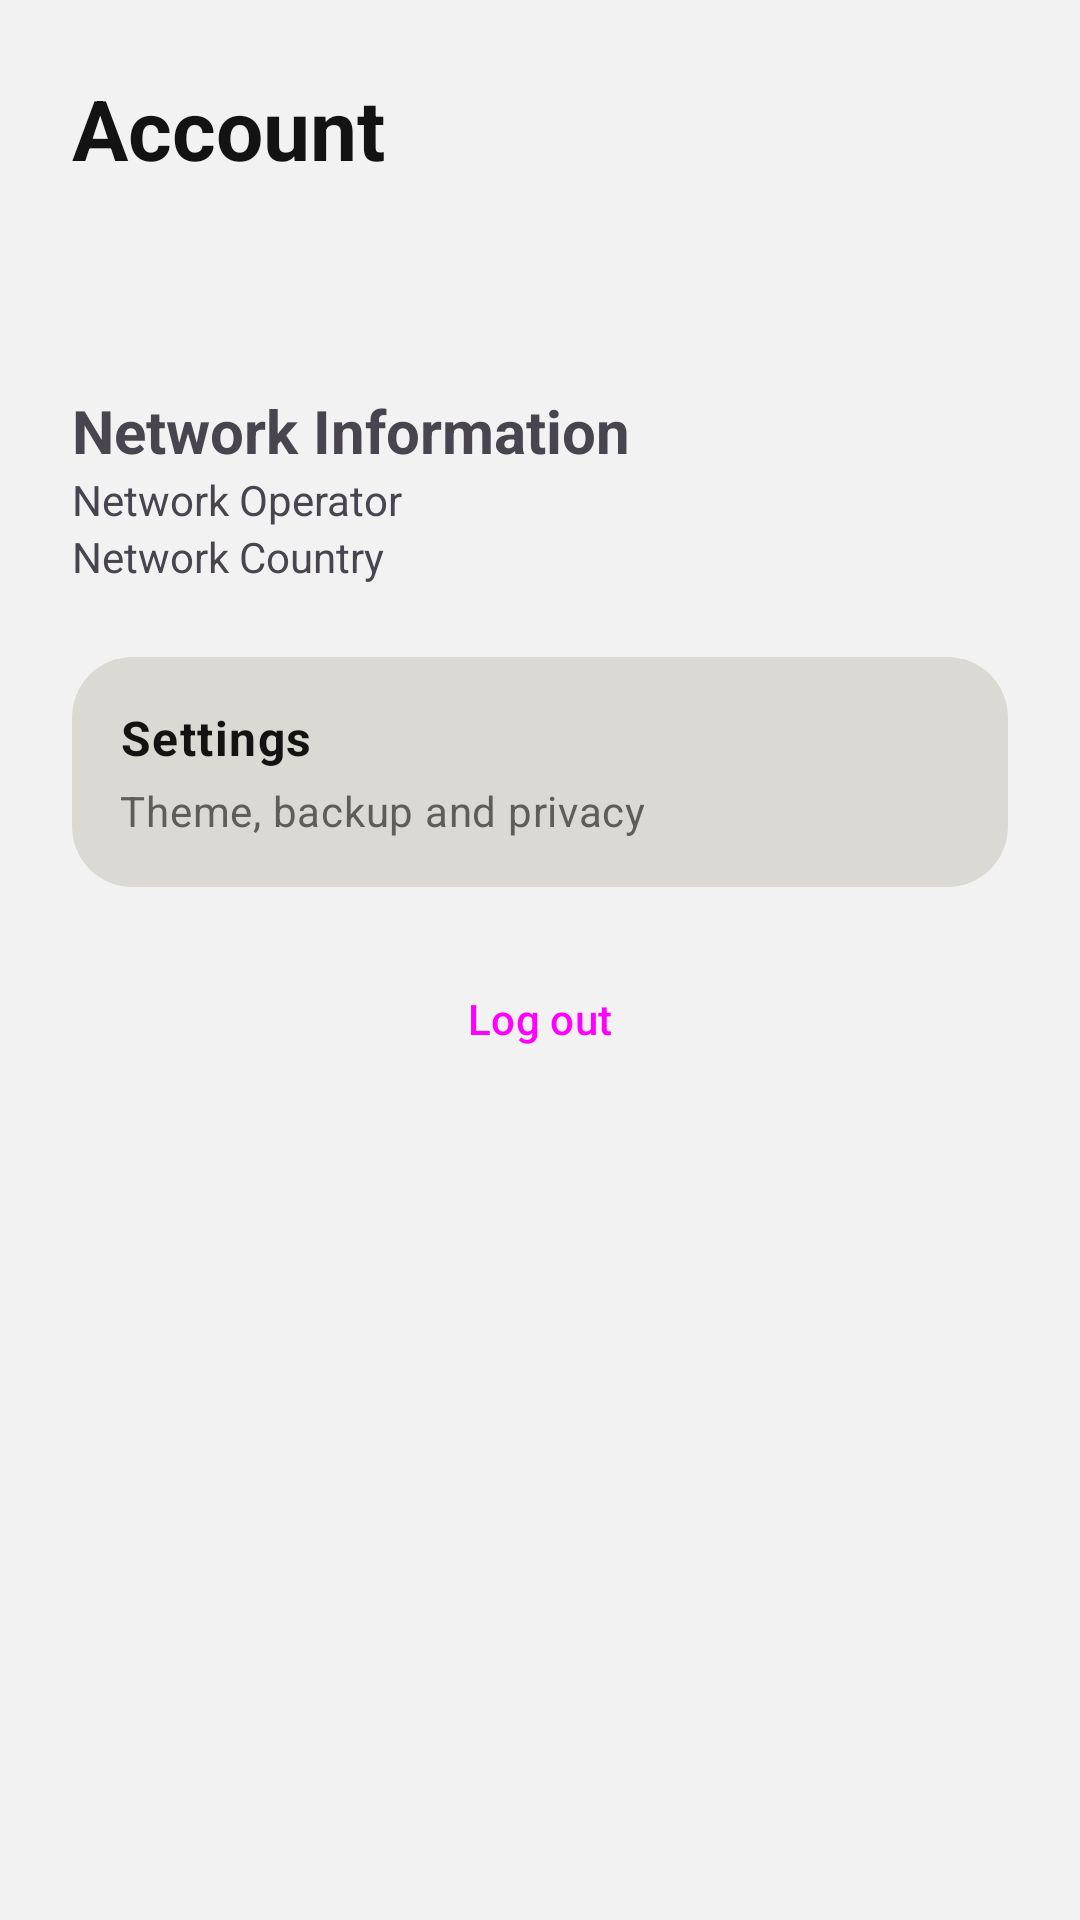

The Android layout XML behind this screen, and the referenced resources:
<!-- AndroidManifest.xml: application theme Theme.Notes -->
<!-- res/layout/fragment_account.xml -->
<?xml version="1.0" encoding="utf-8"?>
<FrameLayout xmlns:android="http://schemas.android.com/apk/res/android"
    xmlns:app="http://schemas.android.com/apk/res-auto"
    android:layout_width="match_parent"
    android:layout_height="match_parent"
    android:paddingStart="@dimen/space_lg"
    android:paddingTop="@dimen/space_lg"
    android:paddingEnd="@dimen/space_lg"
    android:paddingBottom="@dimen/nav_clearance">

    <LinearLayout
        android:layout_width="match_parent"
        android:layout_height="wrap_content"
        android:orientation="vertical">

        <TextView
            android:layout_width="wrap_content"
            android:layout_height="wrap_content"
            android:text="@string/account_title"
            android:textAppearance="@style/TextAppearance.Notes.Title" />

        <TextView
            android:id="@+id/tvUserName"
            android:layout_width="wrap_content"
            android:layout_height="wrap_content"
            android:layout_marginTop="@dimen/space_lg"
            android:textAppearance="@style/TextAppearance.Notes.Body"
            android:textStyle="bold" />

        <TextView
            android:id="@+id/tvUserEmail"
            android:layout_width="wrap_content"
            android:layout_height="wrap_content"
            android:layout_marginTop="@dimen/space_xs"
            android:textAppearance="@style/TextAppearance.Notes.Caption" />

        <TextView
            android:text="Network Information"
            android:textSize="20sp"
            android:textStyle="bold"
            android:layout_width="wrap_content"
            android:layout_height="wrap_content"/>

        <TextView
            android:id="@+id/txtOperator"
            android:text="Network Operator"
            android:layout_width="match_parent"
            android:layout_height="wrap_content"/>

        <TextView
            android:id="@+id/txtCountry"
            android:text="Network Country"
            android:layout_width="match_parent"
            android:layout_height="wrap_content"/>

        <com.google.android.material.card.MaterialCardView
            android:id="@+id/cardSettings"
            android:layout_width="match_parent"
            android:layout_height="wrap_content"
            android:layout_marginTop="@dimen/space_lg"
            android:clickable="true"
            android:focusable="true"
            app:cardBackgroundColor="@color/notes_surface"
            app:cardCornerRadius="@dimen/corner_card"
            app:cardElevation="0dp"
            app:strokeWidth="0dp">

            <LinearLayout
                android:layout_width="match_parent"
                android:layout_height="wrap_content"
                android:minHeight="@dimen/touch_target_min"
                android:orientation="vertical"
                android:padding="@dimen/space_md">

                <TextView
                    android:layout_width="wrap_content"
                    android:layout_height="wrap_content"
                    android:text="@string/settings_title"
                    android:textAppearance="@style/TextAppearance.Notes.Body"
                    android:textStyle="bold" />

                <TextView
                    android:layout_width="wrap_content"
                    android:layout_height="wrap_content"
                    android:layout_marginTop="@dimen/space_xs"
                    android:text="@string/settings_subtitle"
                    android:textAppearance="@style/TextAppearance.Notes.Caption" />
            </LinearLayout>
        </com.google.android.material.card.MaterialCardView>

        <Button
            android:id="@+id/btnLogout"
            style="@style/Widget.Notes.Button"
            android:layout_width="match_parent"
            android:layout_height="wrap_content"
            android:layout_marginTop="@dimen/space_md"
            android:text="@string/action_logout" />
    </LinearLayout>
</FrameLayout>
<!-- resources referenced by this layout -->
<resources>
  <color name="notes_surface">#DAD9D4</color>
  <dimen name="corner_card">20dp</dimen>
  <dimen name="nav_clearance">120dp</dimen>
  <dimen name="space_lg">24dp</dimen>
  <dimen name="space_md">16dp</dimen>
  <dimen name="space_xs">4dp</dimen>
  <dimen name="touch_target_min">48dp</dimen>
  <string name="account_title">Account</string>
  <string name="action_logout">Log out</string>
  <string name="settings_subtitle">Theme, backup and privacy</string>
  <string name="settings_title">Settings</string>
  <style name="TextAppearance.Notes.Body" parent="TextAppearance.Material3.BodyLarge">
          <item name="android:textColor">?attr/colorOnSurface</item>
      </style>
  <style name="TextAppearance.Notes.Caption" parent="TextAppearance.Material3.BodyMedium">
          <item name="android:textColor">?attr/colorOnSurfaceVariant</item>
      </style>
  <style name="TextAppearance.Notes.Title" parent="TextAppearance.Material3.HeadlineMedium">
          <item name="android:textStyle">bold</item>
          <item name="android:textColor">?attr/colorOnSurface</item>
      </style>
  <style name="Widget.Notes.Button" parent="Widget.Material3.Button">
          <item name="android:minHeight">@dimen/button_height</item>
          <item name="cornerRadius">@dimen/corner_button</item>
      </style>
  <style name="Theme.Notes" parent="Theme.Material3.DayNight.NoActionBar">
          <item name="colorPrimary">@color/notes_accent</item>
          <item name="colorOnPrimary">@color/notes_on_accent</item>
          <item name="colorSecondary">@color/notes_accent</item>
          <item name="colorOnSecondary">@color/notes_on_accent</item>
          <item name="colorSecondaryContainer">@color/notes_nav_indicator</item>
          <item name="colorOnSecondaryContainer">@color/notes_text_primary</item>
          <item name="android:colorBackground">@color/notes_background</item>
          <item name="colorSurface">@color/notes_surface</item>
          <item name="colorOnSurface">@color/notes_text_primary</item>
          <item name="colorOnSurfaceVariant">@color/notes_text_secondary</item>
          <item name="colorOutline">@color/notes_muted</item>
          <item name="colorError">@color/notes_accent</item>
      </style>
  <dimen name="button_height">56dp</dimen>
  <dimen name="corner_button">16dp</dimen>
  <color name="notes_accent">#E63D3A</color>
  <color name="notes_on_accent">#FFFFFF</color>
  <color name="notes_nav_indicator">#C3C2BD</color>
  <color name="notes_text_primary">#131313</color>
  <color name="notes_background">#F2F2F2</color>
  <color name="notes_text_secondary">#5E5D5A</color>
  <color name="notes_muted">#9D9C98</color>
</resources>
